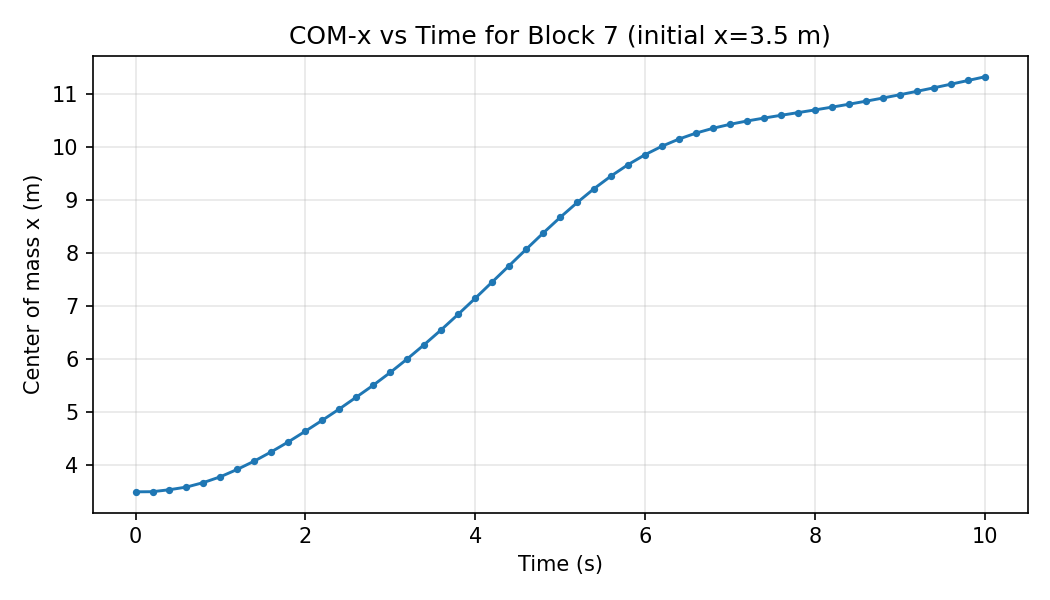

Data behind this chart, as committed beside it:
step, time_s, com_x, num_particles
0, 0.0, 3.5, 2340
1, 0.2, 3.503, 2340
2, 0.4, 3.54, 2340
3, 0.6, 3.59, 2340
4, 0.8, 3.675, 2340
5, 1.0, 3.784, 2340
6, 1.2, 3.924, 2340
7, 1.4, 4.08, 2340
8, 1.6, 4.255, 2340
9, 1.8, 4.442, 2340
10, 2.0, 4.643, 2340
11, 2.2, 4.85, 2340
12, 2.4, 5.062, 2340
13, 2.6, 5.285, 2340
14, 2.8, 5.511, 2340
15, 3.0, 5.751, 2340
16, 3.2, 6.006, 2340
17, 3.4, 6.275, 2340
18, 3.6, 6.555, 2340
19, 3.8, 6.848, 2340
20, 4.0, 7.149, 2340
21, 4.2, 7.456, 2340
22, 4.4, 7.764, 2340
23, 4.6, 8.073, 2340
24, 4.8, 8.378, 2340
25, 5.0, 8.673, 2340
26, 5.2, 8.953, 2340
27, 5.4, 9.215, 2340
28, 5.6, 9.454, 2340
29, 5.8, 9.667, 2340
30, 6.0, 9.854, 2340
31, 6.2, 10.01, 2340
32, 6.4, 10.15, 2340
33, 6.6, 10.26, 2340
34, 6.8, 10.35, 2340
35, 7.0, 10.43, 2340
36, 7.2, 10.49, 2340
37, 7.4, 10.54, 2340
38, 7.6, 10.6, 2340
39, 7.8, 10.65, 2340
40, 8.0, 10.7, 2340
41, 8.2, 10.75, 2340
42, 8.4, 10.8, 2340
43, 8.6, 10.86, 2340
44, 8.8, 10.92, 2340
45, 9.0, 10.98, 2340
46, 9.2, 11.05, 2340
47, 9.4, 11.11, 2340
48, 9.6, 11.18, 2340
49, 9.8, 11.25, 2340
50, 10.0, 11.32, 2340
